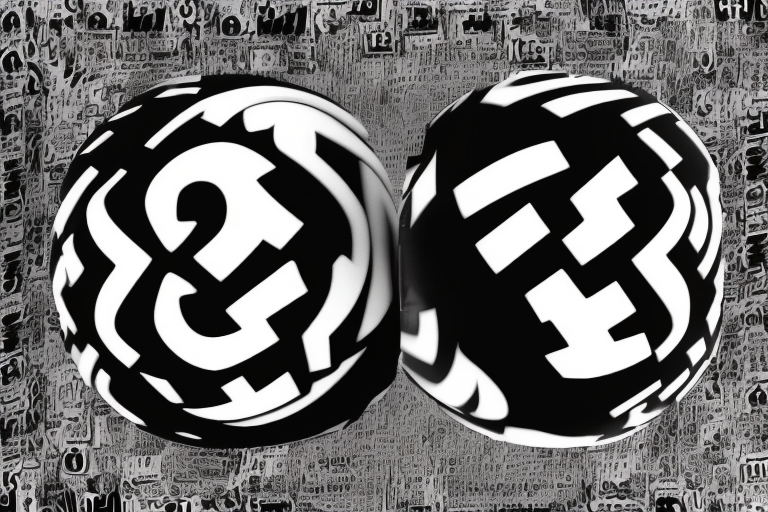
Generation parameters embedded in this image by AUTOMATIC1111 Stable Diffusion web UI or a fork of it (Forge, ...) (PNG 'parameters' text chunk):
Garbled character/code,Scrambled Code, black and white
Negative prompt: human

Steps: 15, Sampler: DPM++ SDE Karras, CFG scale: 7, Seed: 516487043, Size: 768x512, Model hash: fc2511737a, Model: chilloutmix_NiPrunedFp32Fix